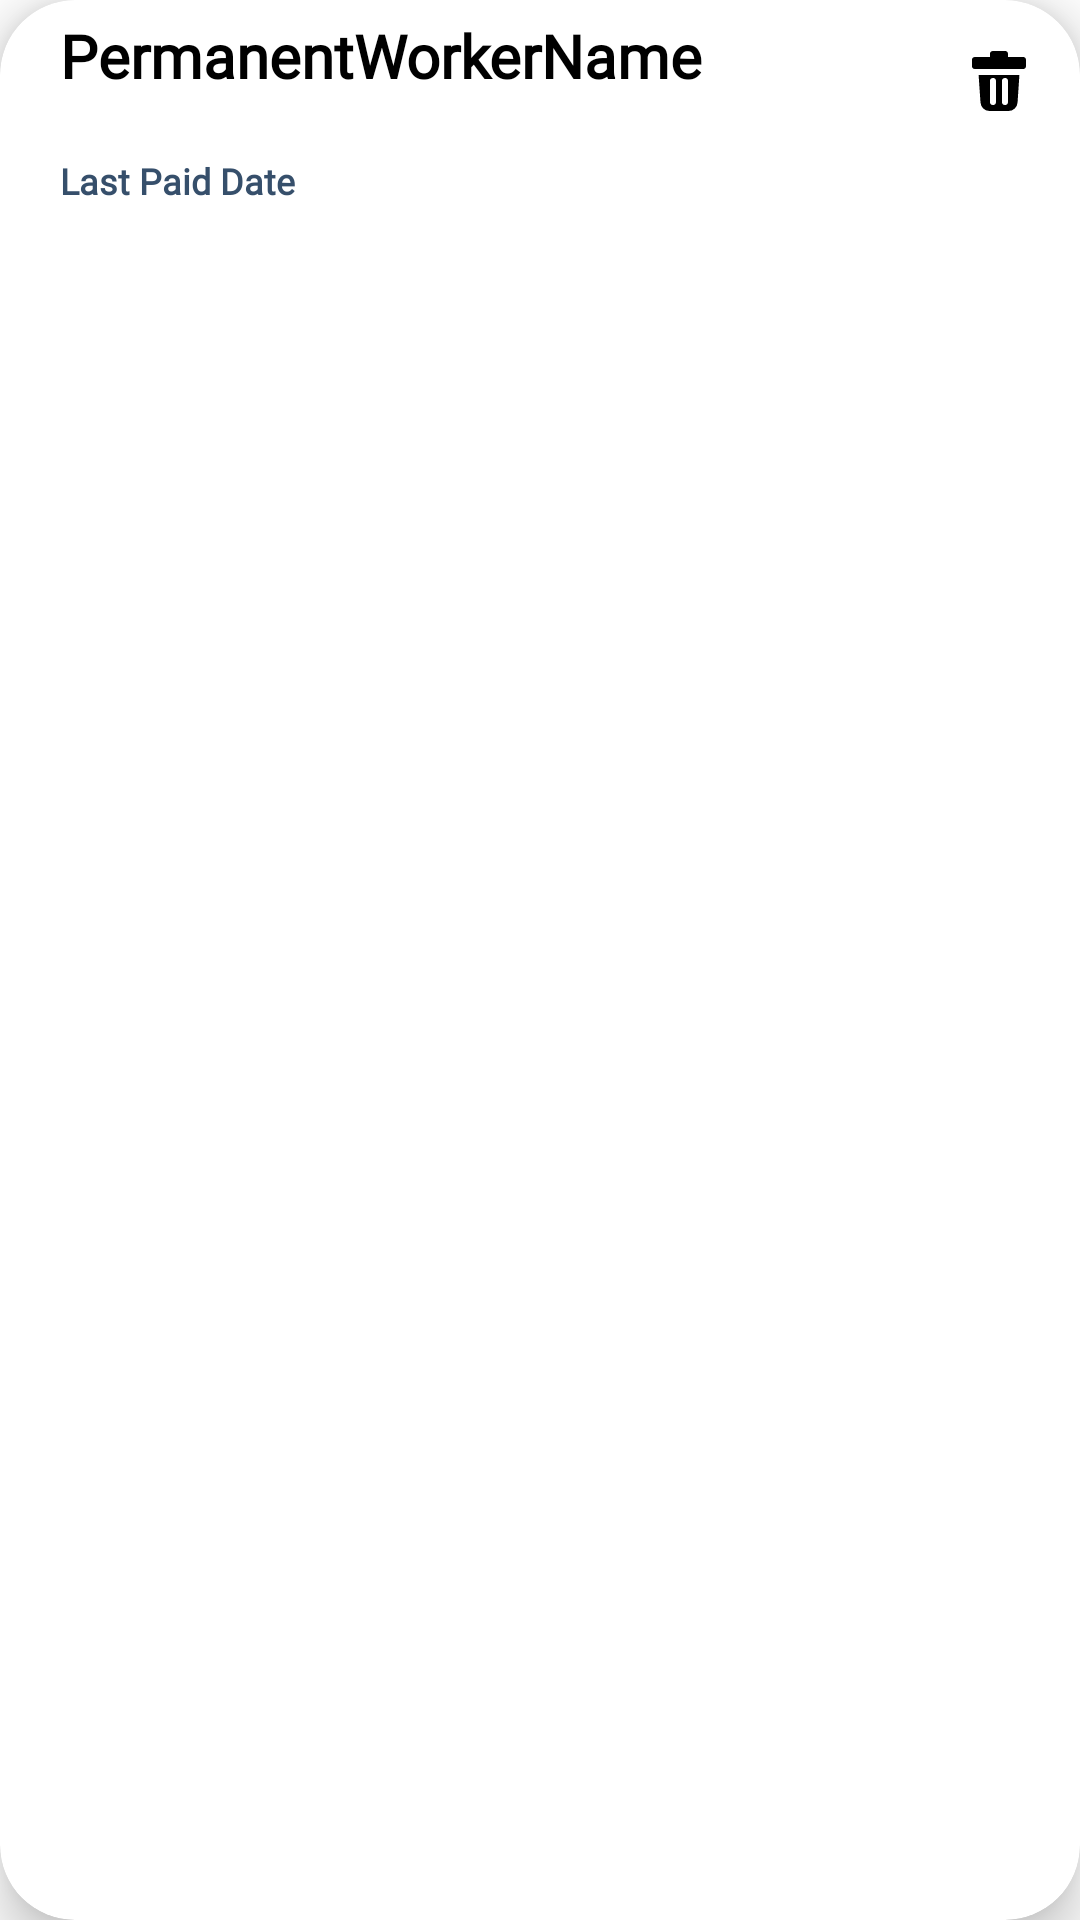

This screen was rendered from an Android layout file. Write that file and the resources it references.
<!-- AndroidManifest.xml: application theme Theme.EzManager -->
<!-- res/layout/single_permanentworker_layout.xml -->
<?xml version="1.0" encoding="utf-8"?>
<androidx.cardview.widget.CardView xmlns:android="http://schemas.android.com/apk/res/android"
    android:layout_width="match_parent"
    android:layout_height="100dp"
    xmlns:app="http://schemas.android.com/apk/res-auto"
    android:layout_marginHorizontal="5dp"
    android:layout_marginVertical="10dp"
    android:backgroundTint="@color/white"
    app:cardCornerRadius="25dp"
    app:cardElevation="10dp"
    >
    <RelativeLayout
        android:layout_width="match_parent"
        android:layout_height="match_parent"
        android:orientation="vertical"
        >
        <TextView
            android:layout_width="wrap_content"
            android:layout_height="wrap_content"
            android:textAlignment="textStart"
            android:text="PermanentWorkerName"
            android:id="@+id/PermanentWorkerName"
            android:textColor="#000000"
            android:textSize="20sp"
            android:layout_marginTop="5dp"
            android:layout_marginStart="20dp"
            android:layout_gravity="start"
            android:textStyle="bold"
            android:fontFamily="@font/font1_regular"
            />

        <TextView
            android:layout_width="wrap_content"
            android:layout_height="wrap_content"
            android:id="@+id/PermanentWorkerDate"
            android:text="Last Paid Date"
            android:layout_below="@+id/PermanentWorkerName"
            android:layout_marginTop="20dp"
            android:textColor="#364f6b"
            android:layout_marginStart="20dp"
            android:textSize="12sp"
            android:textStyle="bold"
            android:fontFamily="@font/font1_regular"/>

        <ImageView
            android:id="@+id/deleteWorker"
            android:layout_width="wrap_content"
            android:layout_height="wrap_content"
            android:layout_alignParentRight="true"
            android:layout_marginStart="15dp"
            android:layout_marginTop="15dp"
            android:layout_marginEnd="15dp"
            android:layout_marginBottom="15dp"
            android:src="@drawable/ic_trash"
            android:clickable="true"
            />

    </RelativeLayout>

</androidx.cardview.widget.CardView>
<!-- resources referenced by this layout -->
<resources>
  <!-- drawable ic_trash (drawable) -->
  <vector xmlns:android="http://schemas.android.com/apk/res/android"
      android:width="24dp"
      android:height="24dp"
      android:viewportWidth="24"
      android:viewportHeight="24">
    <path
        android:fillColor="#FF000000"
        android:pathData="M15,4h5a1,1 0,0 1,1 1v2a1,1 0,0 1,-1 1L4,8a1,1 0,0 1,-1 -1L3,5a1,1 0,0 1,1 -1h5L9,3a1,1 0,0 1,1 -1h4a1,1 0,0 1,1 1v1zM18.8,10l-0.613,9.2a3,3 0,0 1,-2.993 2.8L8.826,22a3,3 0,0 1,-2.993 -2.796L5.205,10L18.8,10zM10,11a1,1 0,0 0,-1 1v7a1,1 0,0 0,2 0v-7a1,1 0,0 0,-1 -1zM14,11a1,1 0,0 0,-1 1v7a1,1 0,0 0,2 0v-7a1,1 0,0 0,-1 -1z"/>
  </vector>
  <style name="Theme.EzManager" parent="Theme.MaterialComponents.DayNight.NoActionBar">
          
          <item name="colorPrimary">@color/purple_200</item>
          <item name="colorPrimaryVariant">@color/purple_700</item>
          <item name="colorOnPrimary">@color/black</item>
          
          <item name="colorSecondary">@color/teal_200</item>
          <item name="colorSecondaryVariant">@color/teal_200</item>
          <item name="colorOnSecondary">@color/black</item>
          
          <item name="android:statusBarColor" tools:targetApi="l">?attr/colorPrimaryVariant</item>
          
      </style>
  <!-- not gathered from this repository: default colours our renderer supplied (Android Studio template values) -->
  <color name="purple_200">#FFBB86FC</color>
  <color name="purple_700">#FF3700B3</color>
  <color name="teal_200">#FF03DAC5</color>
  <color name="black">#FF000000</color>
  <color name="white">#FFFFFFFF</color>
</resources>
